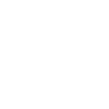
t = 0.00 s
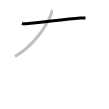
t = 1.25 s
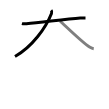
t = 2.50 s
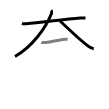
t = 3.50 s
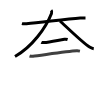
t = 4.75 s
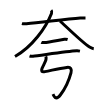
t = 6.00 s

The animated SVG that drew these frames (rendered in a browser with its animation timeline set to each time). Animation: 6 SMIL elements (animate=6); one cycle of 6.00 s.

<svg width="109px" height="109px" viewBox="0 0 px 109px" xmlns="http://www.w3.org/2000/svg" xmlns:xlink="http://www.w3.org/1999/xlink" xml:space="preserve" version="1.1"  baseProfile="full">
<path d="M21.88,23.61c1.62,0.39,3.45,0.21,4.51,0.11c15.61-1.47,39.86-4.47,53.86-5.64C81.59,17.97,84,18,85.5,18" style="fill:none;stroke:black;stroke-width:3;opacity:0">
  <animate attributeType="CSS" attributeName="opacity" from="0" to="1" begin="0s" dur="1s" repeatCount="0" fill="freeze" />
</path>
<path d="M51.13,10.25c0.58,0.63,0.86,1.96,0.36,3.24C46,27.5,32.5,46.5,15,56.5" style="fill:none;stroke:black;stroke-width:3;opacity:0">
  <animate attributeType="CSS" attributeName="opacity" from="0" to="1" begin="1s" dur="1s" repeatCount="0" fill="freeze" />
</path>
<path d="M60,21c6.83,6.17,22.75,21.88,29.57,26c2.32,1.4,3.12,1.61,4.18,1.75" style="fill:none;stroke:black;stroke-width:3;opacity:0">
  <animate attributeType="CSS" attributeName="opacity" from="0" to="1" begin="2s" dur="1s" repeatCount="0" fill="freeze" />
</path>
<path d="M41.3,42.33c0.48,0.25,2.35,0.28,2.83,0.25c5.11-0.33,14.11-2.33,20.31-3.34c0.78-0.13,2.77,0.12,3.17,0.24" style="fill:none;stroke:black;stroke-width:3;opacity:0">
  <animate attributeType="CSS" attributeName="opacity" from="0" to="1" begin="3s" dur="1s" repeatCount="0" fill="freeze" />
</path>
<path d="M29.54,55.97c0.9,0.3,2.56,0.37,3.46,0.3c5.63-0.45,33.74-5.02,43.79-5.42c1.5-0.06,2.41,0.14,3.16,0.29" style="fill:none;stroke:black;stroke-width:3;opacity:0">
  <animate attributeType="CSS" attributeName="opacity" from="0" to="1" begin="4s" dur="1s" repeatCount="0" fill="freeze" />
</path>
<path d="M45.81,56.37c0.5,0.96,0.42,2.05,0.1,3.56c-0.37,1.73-2.86,5.92-3.95,8.64c-0.96,2.42-0.46,3.67,3,3.05c6.29-1.13,13.54-3.13,21.88-4.18c4.05-0.51,5.13,1.64,4.13,5.42C69,80.25,66.25,87.25,60.51,94.76c-4.9,6.41-6.79,1.19-7.54-0.66" style="fill:none;stroke:black;stroke-width:3;opacity:0">
  <animate attributeType="CSS" attributeName="opacity" from="0" to="1" begin="5s" dur="1s" repeatCount="0" fill="freeze" />
</path>
</svg>
